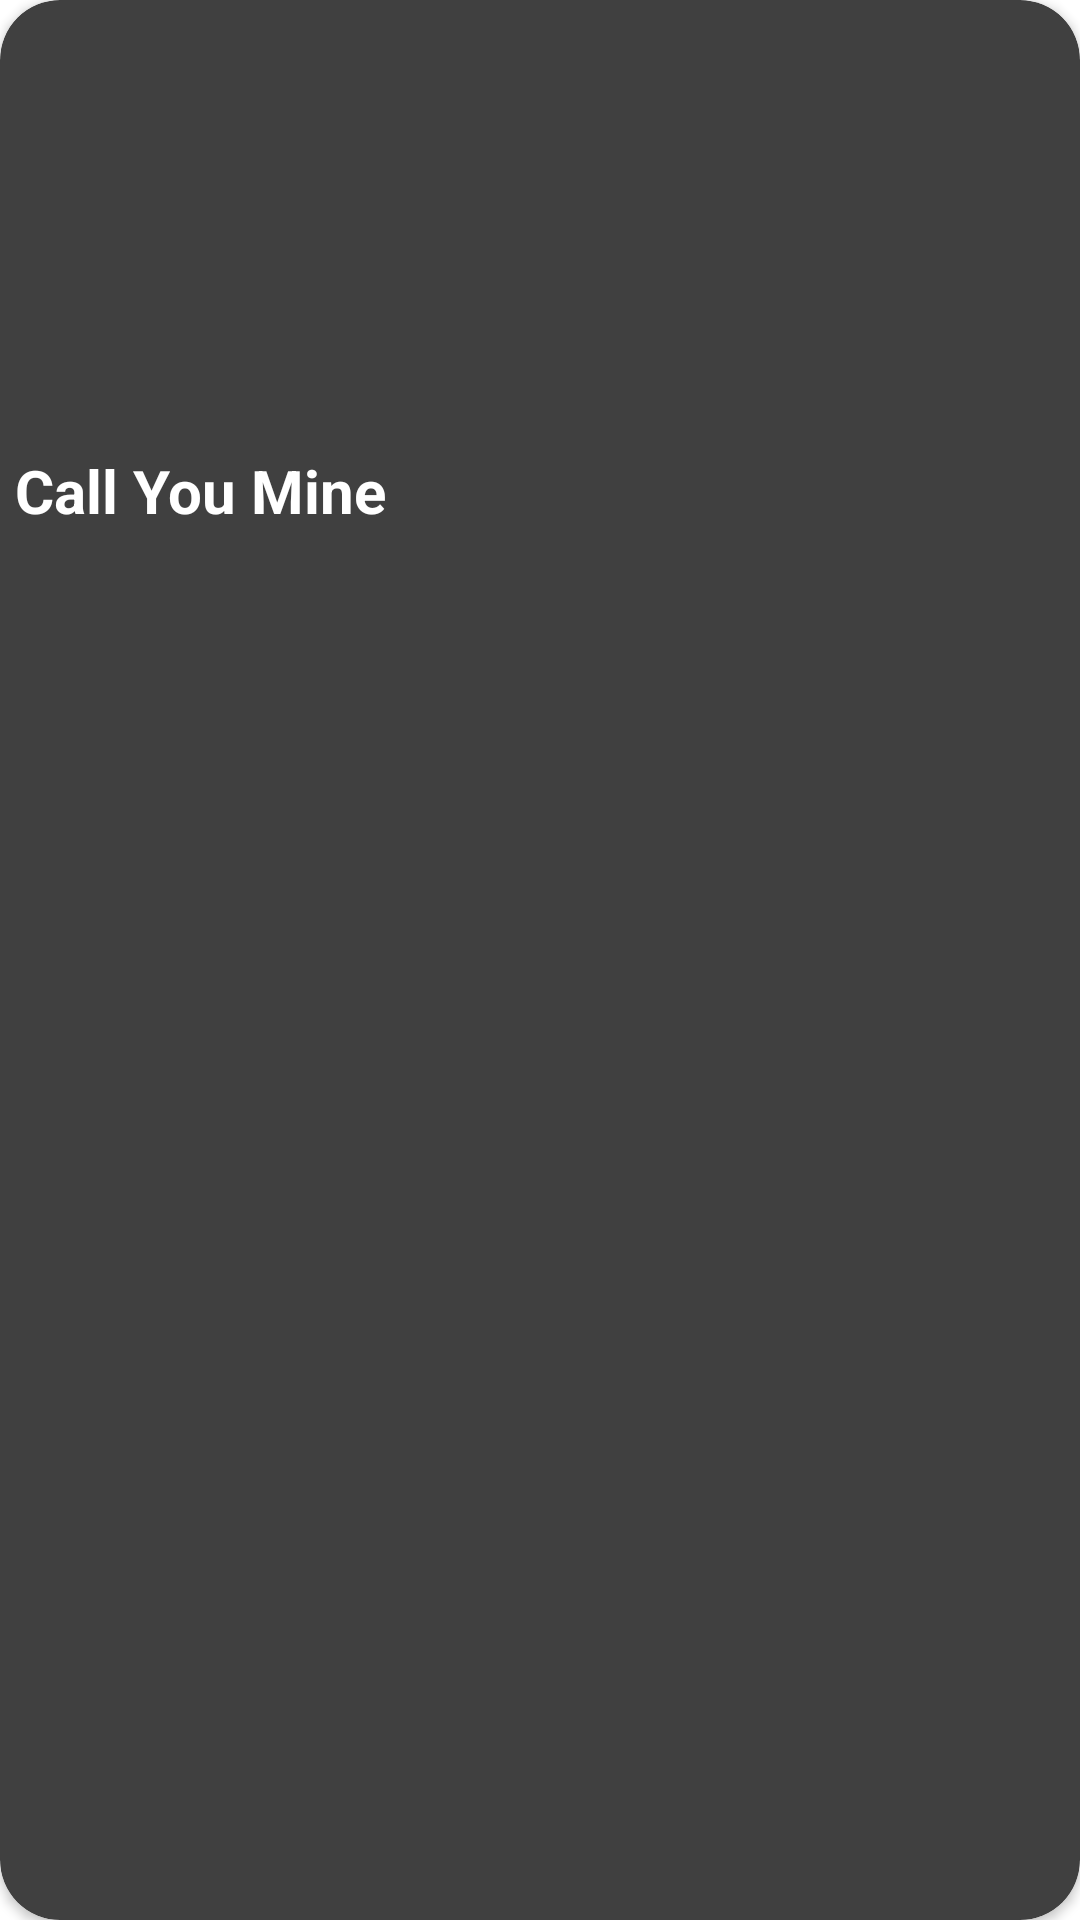

Layout XML and referenced resources for this Android screen:
<!-- AndroidManifest.xml: application theme Theme.MusicApp_Project -->
<!-- res/layout/recommandedcardtemplate.xml -->
<?xml version="1.0" encoding="utf-8"?>
<androidx.cardview.widget.CardView xmlns:android="http://schemas.android.com/apk/res/android"
    xmlns:app="http://schemas.android.com/apk/res-auto"
    xmlns:tools="http://schemas.android.com/tools"
    android:layout_width="match_parent"
    android:layout_height="wrap_content"
    android:layout_centerHorizontal="true"
    android:layout_marginLeft="10dp"
    android:background="@drawable/bg"
    android:elevation="12dp"
    app:cardBackgroundColor="#404040"
    app:cardCornerRadius="20dp">

    <ImageView
        android:id="@+id/img_Song"
        android:layout_width="match_parent"
        android:layout_height="220dp"
        android:radius="10dp"
        android:scaleType="centerCrop" />

    <TextView
        android:id="@+id/txt_songTitle"
        android:layout_width="match_parent"
        android:layout_height="wrap_content"
        android:layout_marginLeft="5dp"
        android:layout_marginTop="150dp"
        android:text="Call You Mine"
        android:textColor="#FFFFFF"
        android:textSize="20sp"
        android:textStyle="bold" />

</androidx.cardview.widget.CardView>
<!-- resources referenced by this layout -->
<resources>
  <!-- drawable bg: png bitmap (drawable, 7208 bytes) -->
  <style name="Theme.MusicApp_Project" parent="Theme.MaterialComponents.DayNight.NoActionBar">
          
          <item name="colorPrimary">@color/purple_500</item>
          <item name="colorPrimaryVariant">@color/purple_700</item>
          <item name="colorOnPrimary">@color/white</item>
          
          <item name="colorSecondary">@color/teal_200</item>
          <item name="colorSecondaryVariant">@color/teal_700</item>
          <item name="colorOnSecondary">@color/black</item>
          
          <item name="android:statusBarColor" tools:targetApi="l">?attr/colorPrimaryVariant</item>
          
      </style>
  <color name="purple_500">#FF6200EE</color>
  <color name="purple_700">#FF3700B3</color>
  <color name="white">#FFFFFFFF</color>
  <color name="teal_200">#FF03DAC5</color>
  <color name="teal_700">#FF018786</color>
  <color name="black">#FF000000</color>
</resources>
